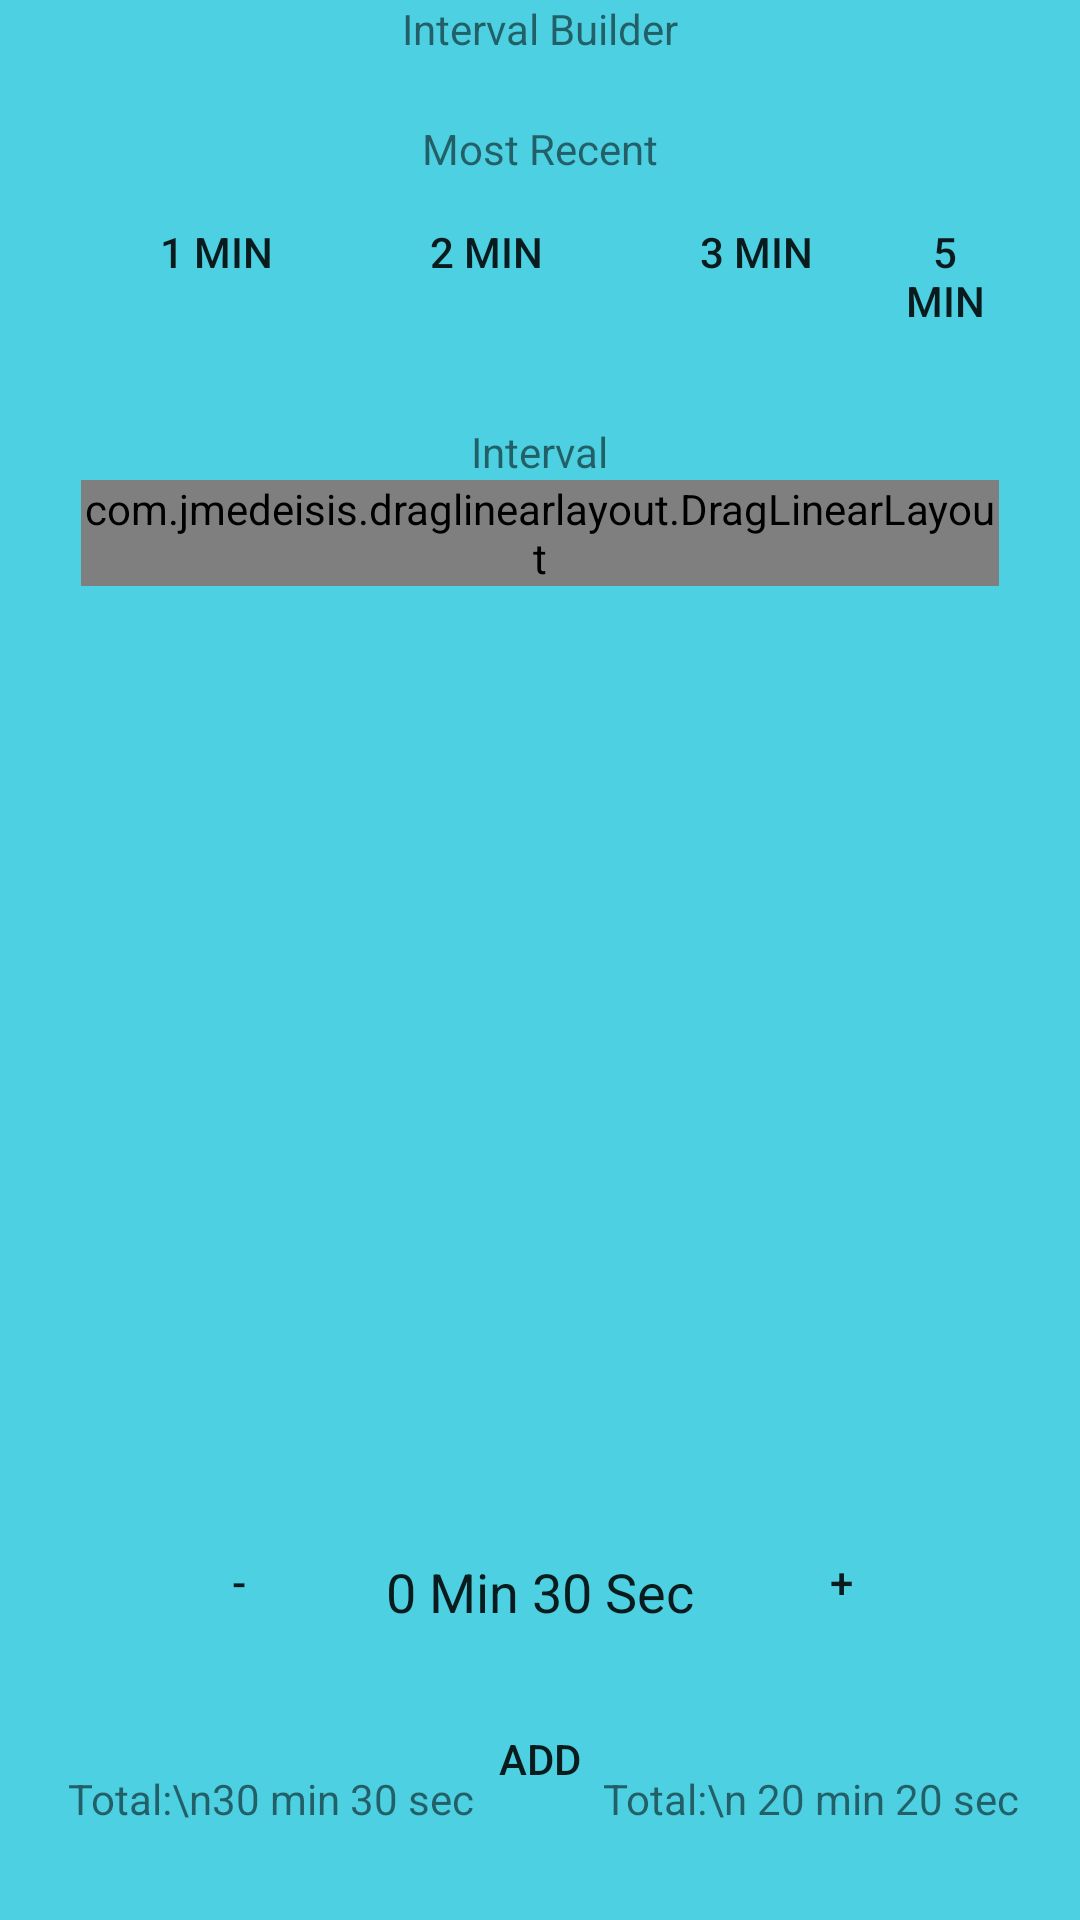

Android layout source for this screen:
<!-- AndroidManifest.xml: application theme IntervalBuilderTheme -->
<!-- res/layout/activity_inteval.xml -->
<?xml version="1.0" encoding="utf-8"?>
<androidx.constraintlayout.widget.ConstraintLayout
        xmlns:android="http://schemas.android.com/apk/res/android"
        xmlns:tools="http://schemas.android.com/tools"
        xmlns:app="http://schemas.android.com/apk/res-auto"
        android:layout_width="match_parent"
        android:layout_height="match_parent"
        android:background="@color/ibPrimaryLight"
        tools:context=".activities.IntervalActivity">

    <TextView android:layout_width="wrap_content"
              android:layout_height="wrap_content"
              android:text="Interval Builder"
              app:layout_constraintBottom_toBottomOf="parent"
              app:layout_constraintLeft_toLeftOf="parent"
              app:layout_constraintRight_toRightOf="parent"
              app:layout_constraintTop_toTopOf="parent"
              app:layout_constraintVertical_bias="0.0"/>

    <TextView android:layout_width="wrap_content"
              android:layout_height="wrap_content"
              android:text="Most Recent"
              app:layout_constraintBottom_toTopOf="@id/interval_scroll_recent"
              app:layout_constraintLeft_toLeftOf="parent"
              app:layout_constraintRight_toRightOf="parent"
              android:id="@+id/textView"/>

    <ScrollView
            android:id="@+id/interval_scroll_recent"
            android:layout_width="0dp"
            android:layout_height="wrap_content"
            app:layout_constraintWidth_percent="0.85"
            app:layout_constraintBottom_toBottomOf="parent"
            app:layout_constraintLeft_toLeftOf="parent"
            app:layout_constraintRight_toRightOf="parent"
            app:layout_constraintTop_toTopOf="parent"
            app:layout_constraintVertical_bias="0.1">
        <LinearLayout
                android:id="@+id/interval_layout_recent"
                android:layout_width="match_parent"
                android:layout_height="wrap_content"
                android:orientation="horizontal">
            <Button android:layout_width="wrap_content"
                    android:layout_height="wrap_content"
                    android:background="@drawable/ib_button_small"
                    android:layout_margin="1dp"
                    android:text="1 Min"/>
            <Button android:layout_width="wrap_content"
                    android:layout_height="wrap_content"
                    android:background="@drawable/ib_button_small"
                    android:layout_margin="1dp"
                    android:text="2 Min"/>
            <Button android:layout_width="wrap_content"
                    android:layout_height="wrap_content"
                    android:background="@drawable/ib_button_small"
                    android:layout_margin="1dp"
                    android:text="3 Min"/>
            <Button android:layout_width="wrap_content"
                    android:layout_height="wrap_content"
                    android:background="@drawable/ib_button_small"
                    android:layout_margin="1dp"
                    android:text="5 Min"/>

        </LinearLayout>
    </ScrollView>

    <TextView android:layout_width="wrap_content"
              android:layout_height="wrap_content"
              android:text="Interval"
              app:layout_constraintBottom_toTopOf="@id/interval_scroll_active"
              app:layout_constraintLeft_toLeftOf="parent"
              app:layout_constraintRight_toRightOf="parent"
              app:layout_constraintVertical_bias="0.225"/>

    <ScrollView
            android:id="@+id/interval_scroll_active"
            android:layout_width="0dp"
            android:layout_height="0dp"
            app:layout_constraintWidth_percent="0.85"
            app:layout_constraintHeight_percent="0.5"
            app:layout_constraintBottom_toBottomOf="parent"
            app:layout_constraintLeft_toLeftOf="parent"
            app:layout_constraintRight_toRightOf="parent"
            app:layout_constraintTop_toTopOf="parent">
        <com.jmedeisis.draglinearlayout.DragLinearLayout
                android:id="@+id/interval_layout_active"
                android:layout_width="match_parent"
                android:layout_height="wrap_content"
                android:orientation="vertical">
            
                    
                    
                    
                    
            
                    
                    
                    
                    
            
                    
                    
                    
                    
            
                    
                    
                    
                    

        </com.jmedeisis.draglinearlayout.DragLinearLayout>
    </ScrollView>

    <LinearLayout
            android:id="@+id/interval_layout_number"
            android:layout_width="wrap_content"
            android:layout_height="wrap_content"
            app:layout_constraintBottom_toBottomOf="parent"
            app:layout_constraintLeft_toLeftOf="parent"
            app:layout_constraintRight_toRightOf="parent"
            app:layout_constraintTop_toTopOf="parent"
            app:layout_constraintVertical_bias="0.85">
        <Button
                android:id="@+id/interval_button_minus"
                android:layout_width="wrap_content"
                android:layout_height="wrap_content"
                android:background="@drawable/ib_button_small"
                android:onClick="onButtonClicked"
                android:text="-"/>
        <EditText
                android:id="@+id/interval_button_value"
                android:layout_width="wrap_content"
                android:layout_height="wrap_content"
                android:background="@drawable/ib_button_small"
                android:textAlignment="center"
                android:layout_margin="5dp"
                android:text="0 Min 30 Sec"/>
        <Button
                android:id="@+id/interval_button_plus"
                android:layout_width="wrap_content"
                android:layout_height="wrap_content"
                android:background="@drawable/ib_button_small"
                android:onClick="onButtonClicked"
                android:text="+"/>
    </LinearLayout>

    <LinearLayout
            android:id="@+id/interval_layout_add"
            android:layout_width="wrap_content"
            android:layout_height="wrap_content"
            app:layout_constraintBottom_toBottomOf="parent"
            app:layout_constraintLeft_toLeftOf="parent"
            app:layout_constraintRight_toRightOf="parent"
            app:layout_constraintTop_toTopOf="parent"
            app:layout_constraintVertical_bias="0.95">
        <Button
                android:id="@+id/interval_button_add"
                android:layout_width="wrap_content"
                android:layout_height="wrap_content"
                android:background="@drawable/ib_button_small"
                android:onClick="onButtonClicked"
                android:text="Add"/>
    </LinearLayout>

    <LinearLayout
            android:id="@+id/interval_layout_stats"
            android:layout_width="match_parent"
            android:layout_height="wrap_content"
            app:layout_constraintBottom_toBottomOf="parent"
            app:layout_constraintLeft_toLeftOf="parent"
            app:layout_constraintRight_toRightOf="parent"
            app:layout_constraintTop_toTopOf="parent"
            app:layout_constraintVertical_bias="0.95">

        <TextView
                android:id="@+id/interval_text_stats_interval"
                android:layout_width="0dp"
                android:layout_height="wrap_content"
                android:layout_weight="0.5"
                android:textAlignment="center"
                android:text="Total:\n30 min 30 sec"/>

        <TextView
                android:id="@+id/interval_text_stats_rest"
                android:layout_width="0dp"
                android:layout_height="wrap_content"
                android:layout_weight="0.5"
                android:textAlignment="center"
                android:text="Total:\n 20 min 20 sec"/>
    </LinearLayout>

</androidx.constraintlayout.widget.ConstraintLayout>
<!-- resources referenced by this layout -->
<resources>
  <color name="ibPrimaryLight">#4DD0E1</color>
  <style name="IntervalBuilderTheme" parent="Theme.AppCompat.Light.DarkActionBar">
          <item name="colorPrimary">@color/ibPrimary</item>
          <item name="colorPrimaryDark">@color/ibPrimaryDark</item>
          <item name="colorAccent">@color/ibPrimaryAccent</item>
      </style>
  <color name="ibPrimary">#00BCD4</color>
  <color name="ibPrimaryDark">#0097A7</color>
  <color name="ibPrimaryAccent">#00bfa5</color>
</resources>
